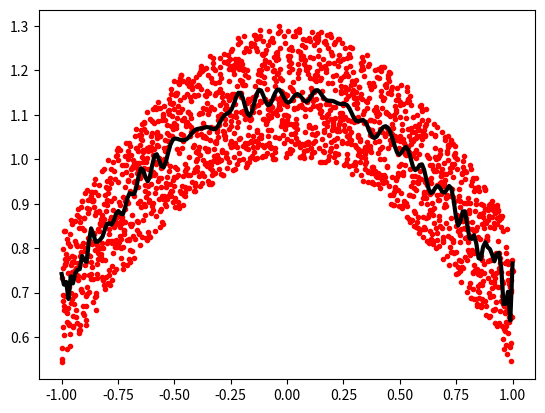

Generate this figure with matplotlib:
#coding utf-8

import numpy as np
from matplotlib import pyplot as plt

# p = np.polynomial.Polynomial([-1, 2, 3])  # coefs in different order!
# print p

x = np.linspace(-1, 1, 2000)
y = np.cos(x) + 0.3*np.random.rand(2000)
p = np.polynomial.Chebyshev.fit(x, y, 90)
t = np.linspace(-1, 1, 200)
plt.plot(x, y, 'r.')
plt.plot(t, p(t), 'k-', lw=3)
plt.show()
